Run: headless pygame with SDL's dummy video driver; simulated clock (each Clock.tick advances the game by its frame time, no real sleeping); random seed 0; keys injected as events and as key.get_pressed() state; no mouse input.
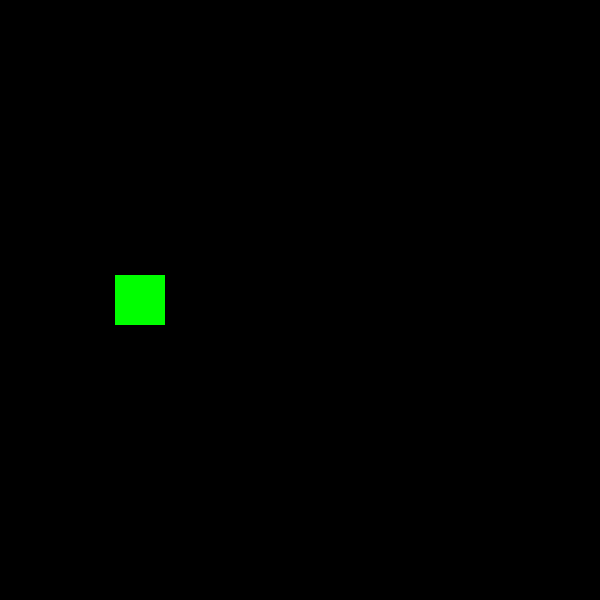
Frame 1 of 4 · flips 1–60 · no input
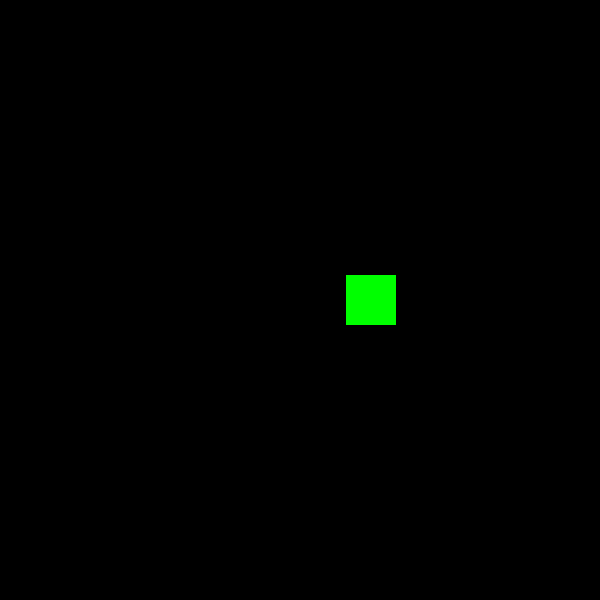
Frame 2 of 4 · flips 61–180 · tapped SPACE, RETURN · held RIGHT (→), D
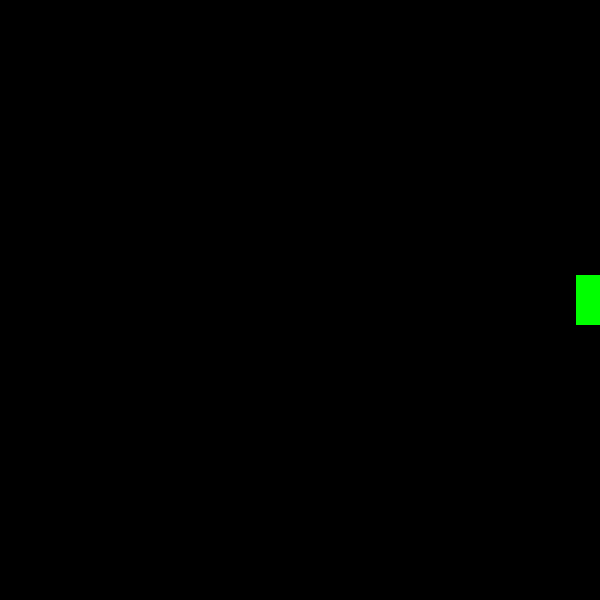
Frame 3 of 4 · flips 181–300 · held DOWN (↓), S
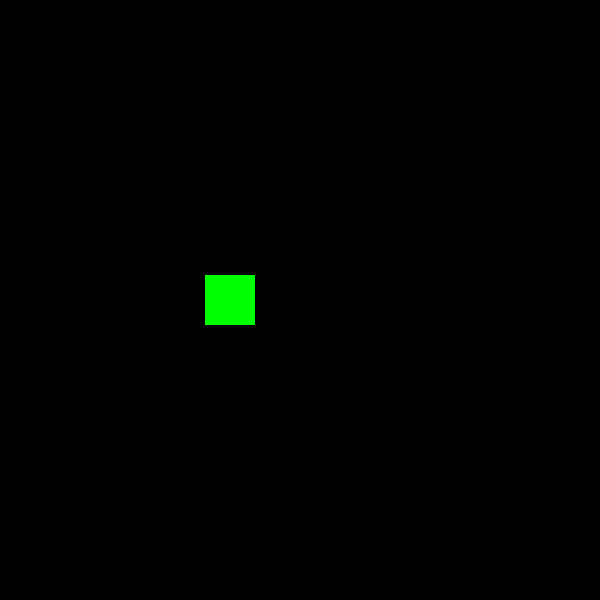
Frame 4 of 4 · flips 301–420 · held LEFT (←), A, UP (↑), W

The pygame program that drew these frames:

# Import pygame here
import pygame as pg

# Let's define some familiar variables
WIDTH = 600
HEIGHT = 600
FPS = 60

# Let's define some color variables using RGB values
WHITE = (255, 255, 255)
BLACK = (0, 0, 0)
RED = (255, 0, 0)
GREEN = (0, 255, 0)
BLUE = (0, 0, 255)

# Initialize pygame and the display window we will be using
pg.init()
pg.mixer.init()
screen = pg.display.set_mode((WIDTH, HEIGHT))
pg.display.set_caption("Non-integer movement Example")
clock = pg.time.Clock()

# This is going to be our class for the Player object
# pg.sprite.Sprite is simply a way for us to refer to the main Player object and have the object be updated
# and controlled by using the code and functions inside of our class here
class Player(pg.sprite.Sprite):

    # __init__ is going to be used to create some initial properties and variables for our class
    def __init__(self):
        pg.sprite.Sprite.__init__(self)
        self.image = pg.Surface((50, 50))
        self.image.fill(GREEN)
        self.rect = self.image.get_rect()

        # vx is short for velocity-x, or in other words the velocity on the x-axis
        # you can think of velocity as direction and speed
        self.vx = 120

        # px is short for pixel and is a placeholder for now, it will be used more in the later code
        self.px = 0

        self.rect.left = 0
        self.rect.centery = HEIGHT / 2

    # This function updates the position of the square on the screen
    def update(self, dt):
        self.px += self.vx * dt
        if self.px > WIDTH:
            self.px = 0
        self.rect.x = self.px

# these variables create a new player and adds the player to the game
all_sprites = pg.sprite.Group()
player = Player()
all_sprites.add(player)

# Game loop
running = True

while running:
    # keep loop running at the right speed
    dt = clock.tick(FPS) / 1000
    # This for loop checks to see what you have clicked or typed
    for event in pg.event.get():
        # checks to see if the window is being closed yet
        if event.type == pg.QUIT:
            running = False
        if event.type == pg.KEYDOWN and event.key == pg.K_ESCAPE:
            running = False
    # Updates where the player is on the screen
    player.update(dt)
    # Draw the sprites onto the screen
    screen.fill(BLACK)
    all_sprites.draw(screen)
    pg.display.flip()

pg.quit()
